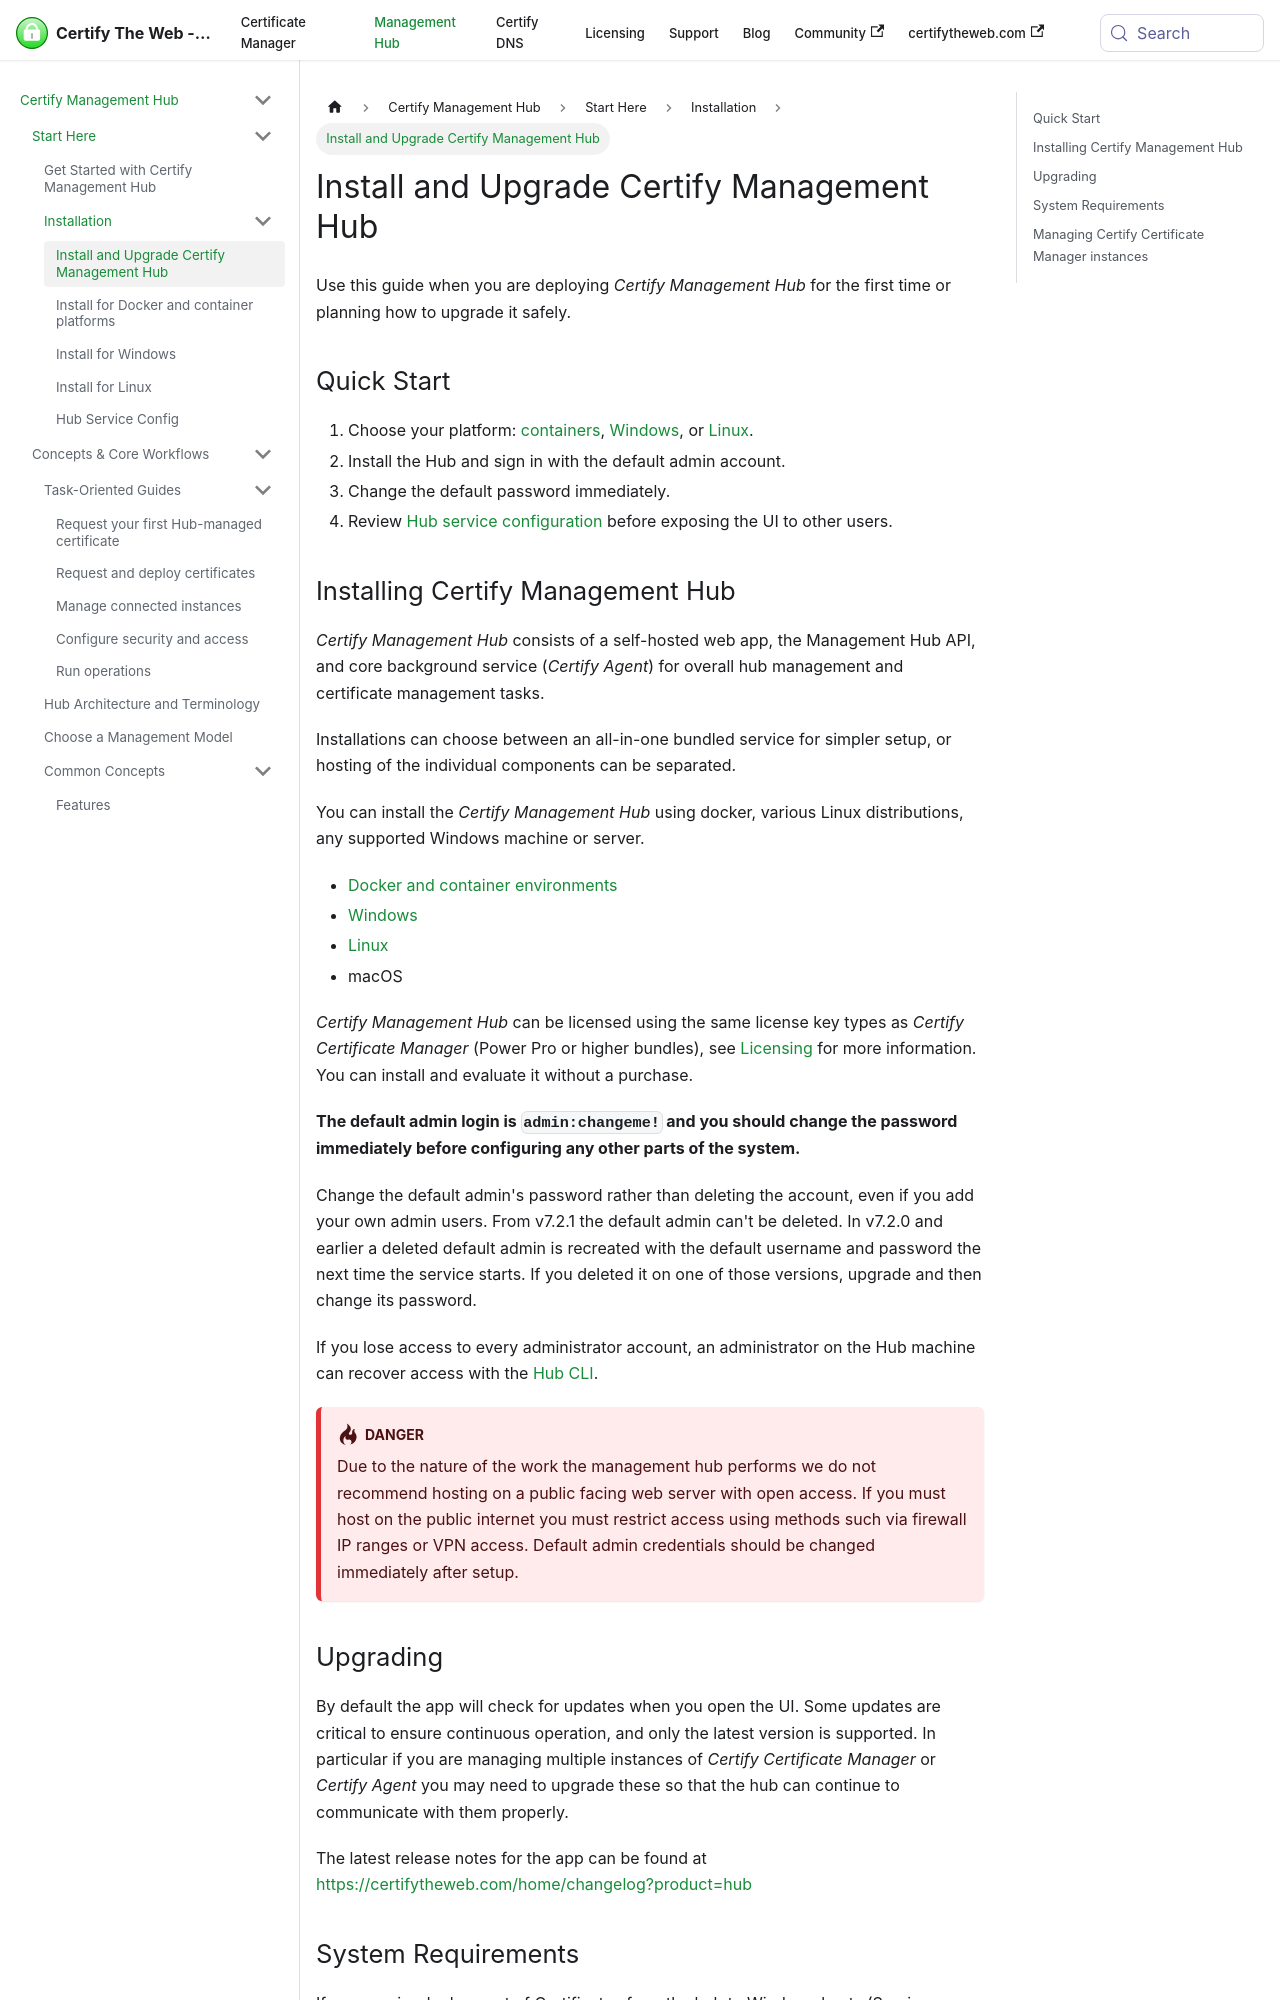

repository: webprofusion/certify-docs · page: docs/hub/installation/index.html · generator: docusaurus

---
title: Install and Upgrade Certify Management Hub
description: Choose a deployment model for Certify Management Hub, secure the initial installation, and review upgrade and compatibility considerations.
---

Use this guide when you are deploying *Certify Management Hub* for the first time or planning how to upgrade it safely.

## Quick Start

1. Choose your platform: [containers](containers.md), [Windows](windows.md), or [Linux](linux.md).
2. Install the Hub and sign in with the default admin account.
3. Change the default password immediately.
4. Review [Hub service configuration](service.md) before exposing the UI to other users.

## Installing Certify Management Hub

*Certify Management Hub* consists of a self-hosted web app, the Management Hub API, and core background service (*Certify Agent*) for overall hub management and certificate management tasks. 

Installations can choose between an all-in-one bundled service for simpler setup, or hosting of the individual components can be separated.

You can install the *Certify Management Hub* using docker, various Linux distributions, any supported Windows machine or server.

- [Docker and container environments](containers)
- [Windows](windows)
- [Linux](linux)
- macOS

*Certify Management Hub* can be licensed using the same license key types as *Certify Certificate Manager* (Power Pro or higher bundles), see [Licensing](../../guides/licensing.md) for more information. You can install and evaluate it without a purchase.

**The default admin login is `admin:changeme!` and you should change the password immediately before configuring any other parts of the system.** 

Change the default admin's password rather than deleting the account, even if you add your own admin users. From v7.2.1 the default admin can't be deleted. In v7.2.0 and earlier a deleted default admin is recreated with the default username and password the next time the service starts. If you deleted it on one of those versions, upgrade and then change its password.

If you lose access to every administrator account, an administrator on the Hub machine can recover access with the [Hub CLI](../guides/hub-cli.md#break-glass-administration).

:::danger
Due to the nature of the work the management hub performs we do not recommend hosting on a public facing web server with open access. If you must host on the public internet you must restrict access using methods such via firewall IP ranges or VPN access. Default admin credentials should be changed immediately after setup.
:::
